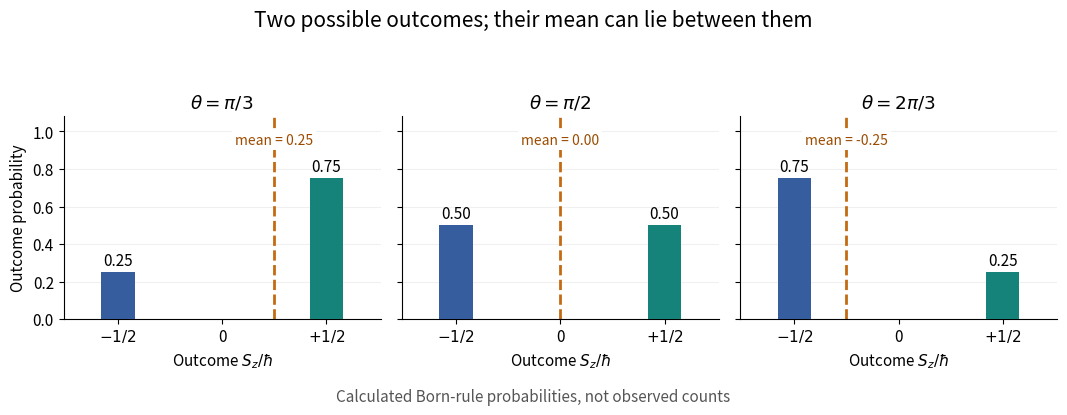

Here is the Python script that generated this plot: (Note: this script raises an exception after producing the figure.)
"""Plot calculated spin-half outcome probabilities; tested with Python 3.14.

Run from _media; requires the root pyproject.toml NumPy/Matplotlib environment.
"""

from pathlib import Path

import matplotlib.pyplot as plt
import numpy as np


def main():
    plt.rcParams.update({"font.size": 11, "axes.spines.top": False,
                         "axes.spines.right": False, "figure.facecolor": "white"})
    angles = (np.pi / 3, np.pi / 2, 2 * np.pi / 3)
    labels = (r"$\theta=\pi/3$", r"$\theta=\pi/2$", r"$\theta=2\pi/3$")
    fig, axes = plt.subplots(1, 3, figsize=(10.8, 4.1), sharey=True)
    for ax, theta, label in zip(axes, angles, labels):
        probabilities = np.array([np.sin(theta / 2)**2, np.cos(theta / 2)**2])
        mean = np.cos(theta) / 2
        ax.bar([-0.5, 0.5], probabilities, width=0.16,
               color=["#365d9d", "#16837b"], zorder=3)
        for x, p in zip([-0.5, 0.5], probabilities):
            ax.text(x, p + 0.035, f"{p:.2f}", ha="center")
        ax.axvline(mean, color="#c46a12", linestyle="--", linewidth=2)
        ax.text(mean, 0.99, f"mean = {mean:.2f}", ha="center",
                va="top", color="#9c4c00", fontsize=10,
                bbox={"facecolor": "white", "edgecolor": "none", "pad": 2})
        ax.set(title=label, xlim=(-0.76, 0.76), ylim=(0, 1.08),
               xlabel=r"Outcome $S_z/\hbar$")
        ax.set_xticks([-0.5, 0, 0.5], [r"$-1/2$", "0", r"$+1/2$"])
        ax.grid(axis="y", alpha=0.18, zorder=0)
    axes[0].set_ylabel("Outcome probability")
    fig.suptitle("Two possible outcomes; their mean can lie between them", fontsize=15)
    fig.text(0.5, 0.025, "Calculated Born-rule probabilities, not observed counts",
             ha="center", color="#555555")
    fig.tight_layout(rect=(0, 0.06, 1, 0.91))
    fig.savefig(Path(__file__).with_suffix(".png").name, dpi=120,
                facecolor="white", transparent=False)
    plt.close(fig)


if __name__ == "__main__":
    main()
